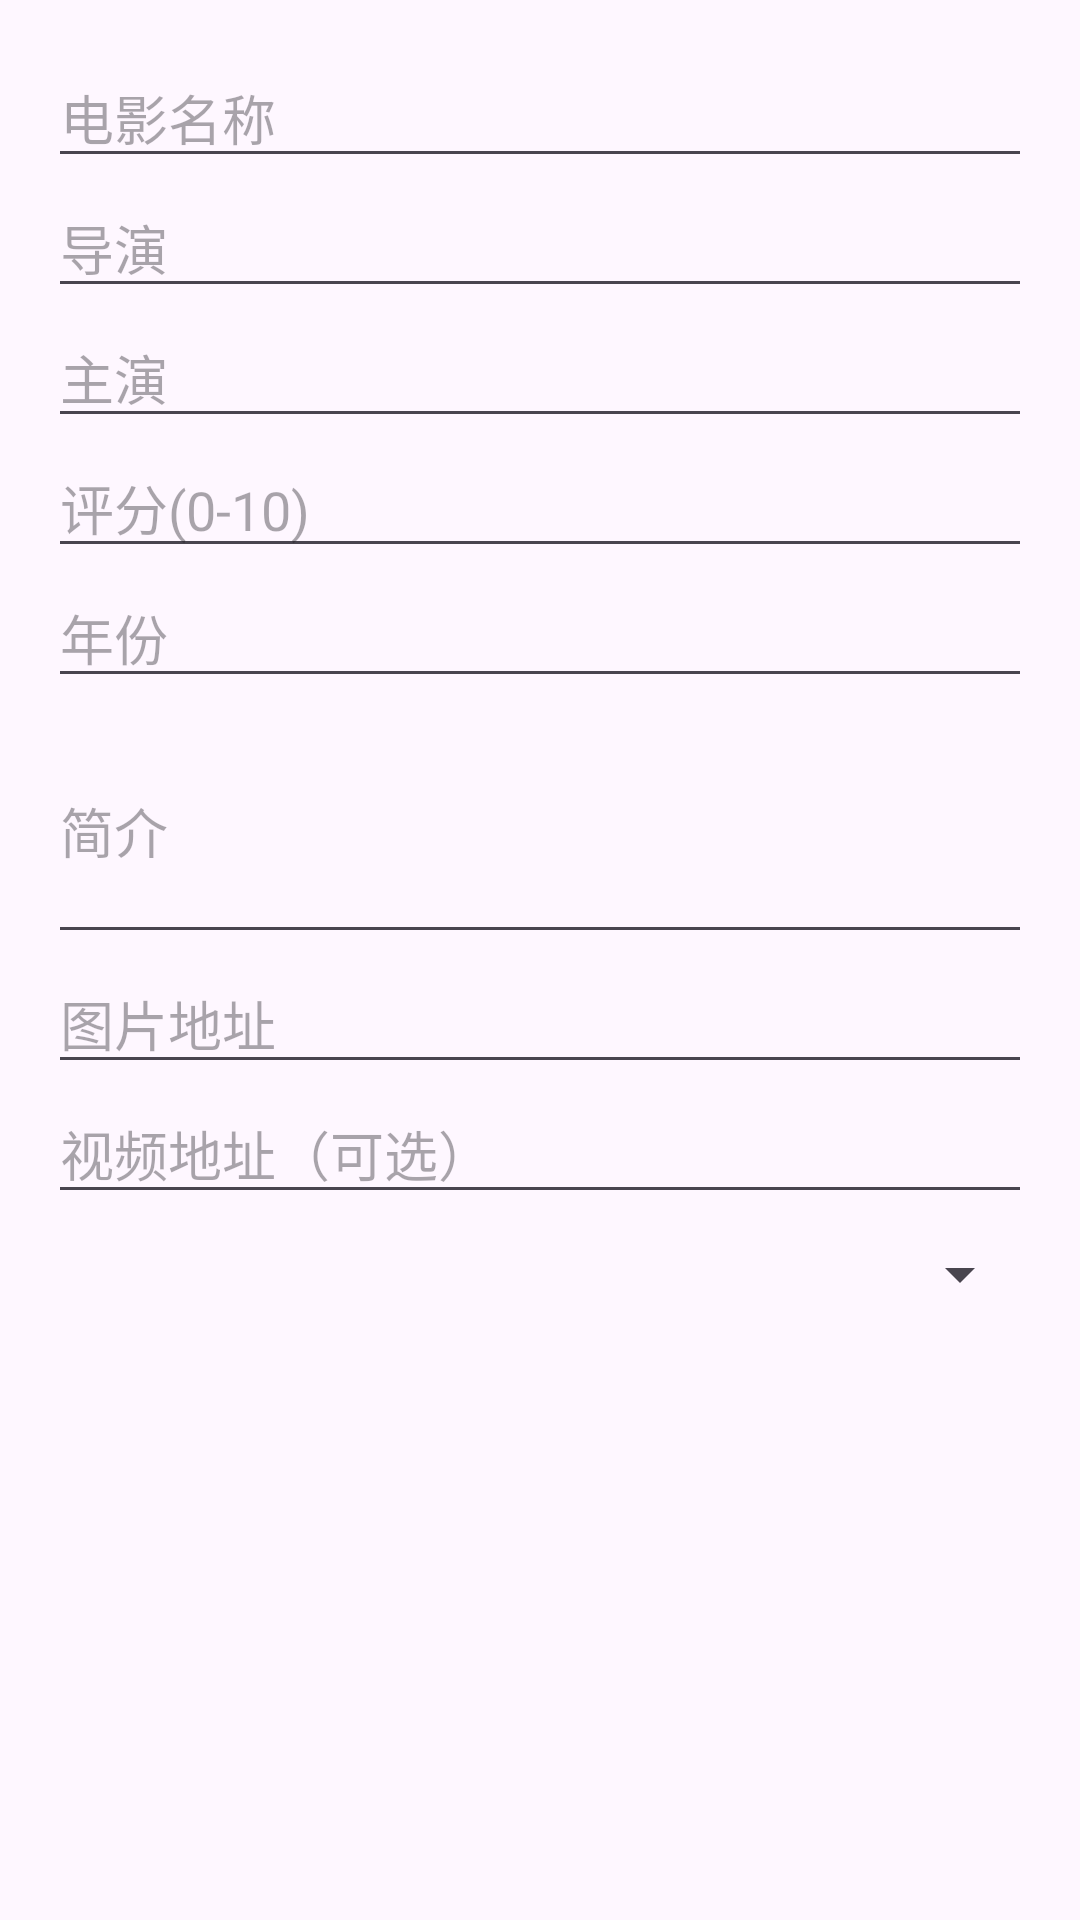

Here is an Android app screen rendered from its layout file. Give the layout XML and the strings, colors and styles it references.
<!-- AndroidManifest.xml: application theme Theme.FinalWork -->
<!-- res/layout/dialog_add_movie.xml -->
<?xml version="1.0" encoding="utf-8"?>
<ScrollView xmlns:android="http://schemas.android.com/apk/res/android"
    android:layout_width="match_parent"
    android:layout_height="wrap_content">

    <LinearLayout
        android:layout_width="match_parent"
        android:layout_height="wrap_content"
        android:orientation="vertical"
        android:padding="16dp">

        <EditText
            android:id="@+id/etTitle"
            android:layout_width="match_parent"
            android:layout_height="wrap_content"
            android:hint="电影名称"
            android:maxLines="1" />

        <EditText
            android:id="@+id/etDirector"
            android:layout_width="match_parent"
            android:layout_height="wrap_content"
            android:hint="导演"
            android:maxLines="1" />

        <EditText
            android:id="@+id/etActors"
            android:layout_width="match_parent"
            android:layout_height="wrap_content"
            android:hint="主演"
            android:maxLines="2" />

        <EditText
            android:id="@+id/etRating"
            android:layout_width="match_parent"
            android:layout_height="wrap_content"
            android:hint="评分(0-10)"
            android:inputType="numberDecimal"
            android:maxLines="1" />

        <EditText
            android:id="@+id/etYear"
            android:layout_width="match_parent"
            android:layout_height="wrap_content"
            android:hint="年份"
            android:inputType="number"
            android:maxLines="1" />

        <EditText
            android:id="@+id/etDescription"
            android:layout_width="match_parent"
            android:layout_height="wrap_content"
            android:hint="简介"
            android:minLines="3" />

        
        <EditText
            android:id="@+id/etImageUrl"
            android:layout_width="match_parent"
            android:layout_height="wrap_content"
            android:hint="图片地址"
            android:inputType="textUri" />

        <EditText
            android:id="@+id/etVideoUrl"
            android:layout_width="match_parent"
            android:layout_height="wrap_content"
            android:hint="视频地址（可选）"
            android:inputType="textUri" />

        <Spinner
            android:id="@+id/spCategory"
            android:layout_width="match_parent"
            android:layout_height="wrap_content"
            android:layout_marginTop="8dp" />



    </LinearLayout>
</ScrollView>
<!-- resources referenced by this layout -->
<resources>
  <style name="Theme.FinalWork" parent="Theme.Material3.Light.NoActionBar">
         <item name="colorPrimary">@color/my_light_primary</item>
      </style>
  <color name="my_light_primary">#D3D3D3</color>
</resources>
